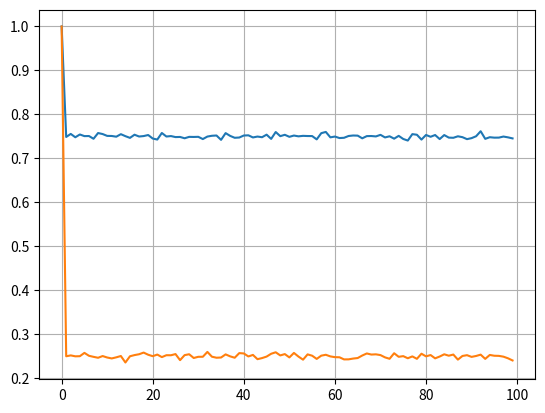

Write the Python code that produced this figure.
# Допуск к лабораторной работе 1
# Описание задачи:
# Смоделировать работу Марковской цепи с двумя состояниями за t шагов.
# Оценить вероятность того, что она окажется в i-ом состоянии на шаге t.
# Также произвести теоретический расчет данной вероятности.

# подключаем библиотеки:
# numpty для работы с матрицами и векторами
# random генерация псевдо-случ числа
# для графиков
import numpy as np
import random as rnd
import matplotlib.pyplot as plt

# матрица переходов
m = np.array([
    [0.8, 0.2],
    [0.6, 0.4]
])


def practice(N, time, startState):
    # количетсво экспериментов сколько раз были в заданном состоянии
    Nt = 0
    # начальное состояние
    setState = startState
    # вероятности перехода из 0 в 0
    p00 = m[0][0]
    # из в 1 в 1
    p11 = m[1][1]
    for n in range(0, N):
        for t in range(0, time):
            rnum = rnd.random()
            # стартуем из 0
            if setState:
                # если выполнится, то переход
                if rnum > p11:
                    setState = 0
            else:
                if rnum > p00:
                    setState = 1
            # проверим если МЦ осталась в нужном состоянии
        if setState == startState:
            Nt += 1
    return Nt / N


# время
T = 100
# количество экспериментов
N = 10000

arrayT = []
arrayState0 = []
arrayState1 = []

# цикл по оси x (время)
for t in range(0, T):
    arrayT.append(t)
    result = practice(N, t, 0)
    print('state 0 = ')
    print(result)
    arrayState0.append(result)
    print('state 1 = ')
    result = practice(N, t, 1)
    arrayState1.append(result)
    print(result)

plt.plot(arrayT, arrayState0)
plt.plot(arrayT, arrayState1)
plt.grid(True)
plt.show()
